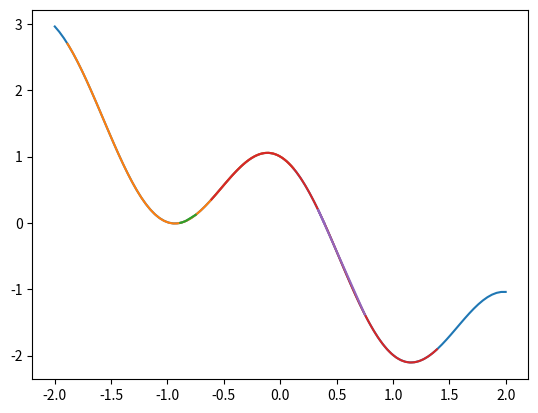

Python code for this plot:
# -*- coding: utf-8 -*-
"""
@author: quantummole
"""

import numpy as np
from matplotlib import pyplot as plt
class NewtonRaphson :
    def __init__(self,function,derivative,epsilon=1e-3) :
        self.func = function
        self.derivative = derivative
        self.eps = epsilon
    def search(self,x_0,max_epochs) :
        epochs = max_epochs
        f_0 = self.func(x_0)
        xs = [x_0]
        fs = [f_0]
        while epochs > 0 and np.abs(f_0)>self.eps :
            f1_0 = self.derivative(x_0)
            x_0 = x_0 - f_0/f1_0
            f_0 = self.func(x_0)
            epochs = epochs - 1
            xs.append(x_0)
            fs.append(f_0)
        return x_0,f_0,xs,fs
    
if __name__ == '__main__' :
    func = lambda x :np.cos(3*x) - x

    xs = np.linspace(-2,2,100)
    ys = [func(x) for x in xs]
    plt.plot(xs,ys)
    plt.show()
    
    derivative = lambda x : -3*np.sin(3*x) -1
    solver = NewtonRaphson(func,derivative)
    x,f,_,_ = solver.search(-0.75,100)
    print("Actual derivative ",x,f)

    delta = 1e-4
    derivative = lambda x : (func(x+delta)-func(x))/delta
    solver = NewtonRaphson(func,derivative)
    x,f,x0s,fs = solver.search(-0.75,100)
    print("Derivative using finite difference ",x,f)


    xs = np.linspace(x-1,x+1,100)
    ys = [func(x) for x in xs]
    plt.plot(xs,ys)
    plt.plot(x0s,fs)
    plt.show()
    
    func = lambda x :np.cos(3*x) - x
    derivative = lambda x : -3*np.sin(3*x) -1
    solver = NewtonRaphson(func,derivative)
    x,f,_,_ = solver.search(0.75,100)
    print("Actual derivative ",x,f)

    delta = 1e-4
    derivative = lambda x : (func(x+delta)-func(x))/delta
    solver = NewtonRaphson(func,derivative)
    x,f,x0s,fs = solver.search(0.75,100)
    print("Derivative using finite difference ",x,f)


    xs = np.linspace(x-1,x+1,100)
    ys = [func(x) for x in xs]
    plt.plot(xs,ys)
    plt.plot(x0s,fs)
    plt.show()
    